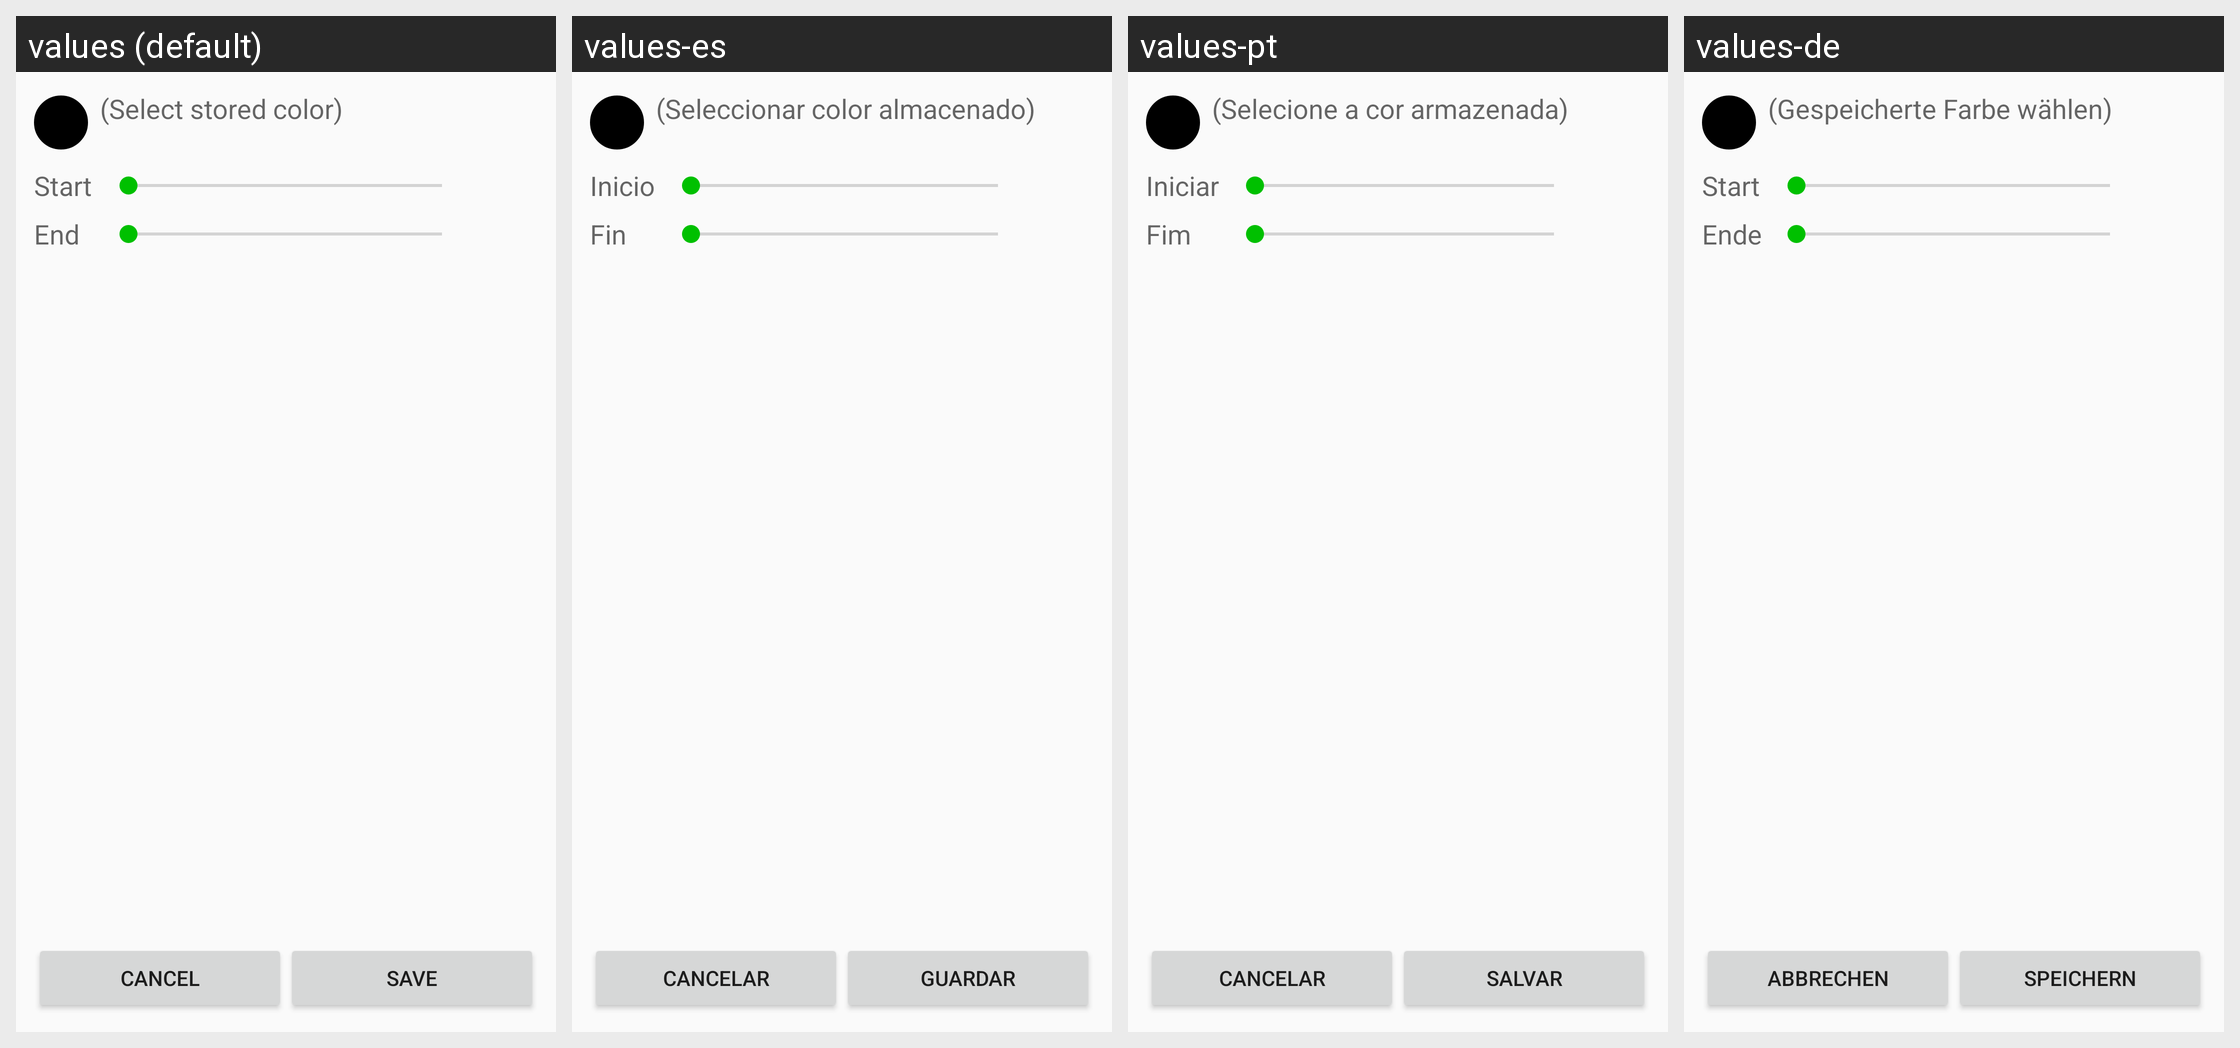

For this localized Android screen grid, give each drawn string resource with its value in every locale shown.
Android screen res/layout/fragment_alarm_step_configuration.xml rendered under 4 locales, left to right: values (default), values-es, values-pt, values-de. Device: Nexus 5 (rendered at 1080×1920; each locale shown at half size, 540×960, under a caption strip naming it); theme AppTheme.
Strings drawn on this screen, with the default value and each locale's value (text and hints the layout hard-codes, and strings that could not be matched under every locale, appear in the picture but are not listed):

hint_select_stored_color
  values: (Select stored color)
  values-es: (Seleccionar color almacenado)
  values-pt: (Selecione a cor armazenada)
  values-de: (Gespeicherte Farbe wählen)

label_alarm_step_start
  values: Start
  values-es: Inicio
  values-pt: Iniciar
  values-de: Start

label_alarm_step_end
  values: End
  values-es: Fin
  values-pt: Fim
  values-de: Ende

button_cancel
  values: Cancel
  values-es: Cancelar
  values-pt: Cancelar
  values-de: Abbrechen

button_save
  values: Save
  values-es: Guardar
  values-pt: Salvar
  values-de: Speichern
